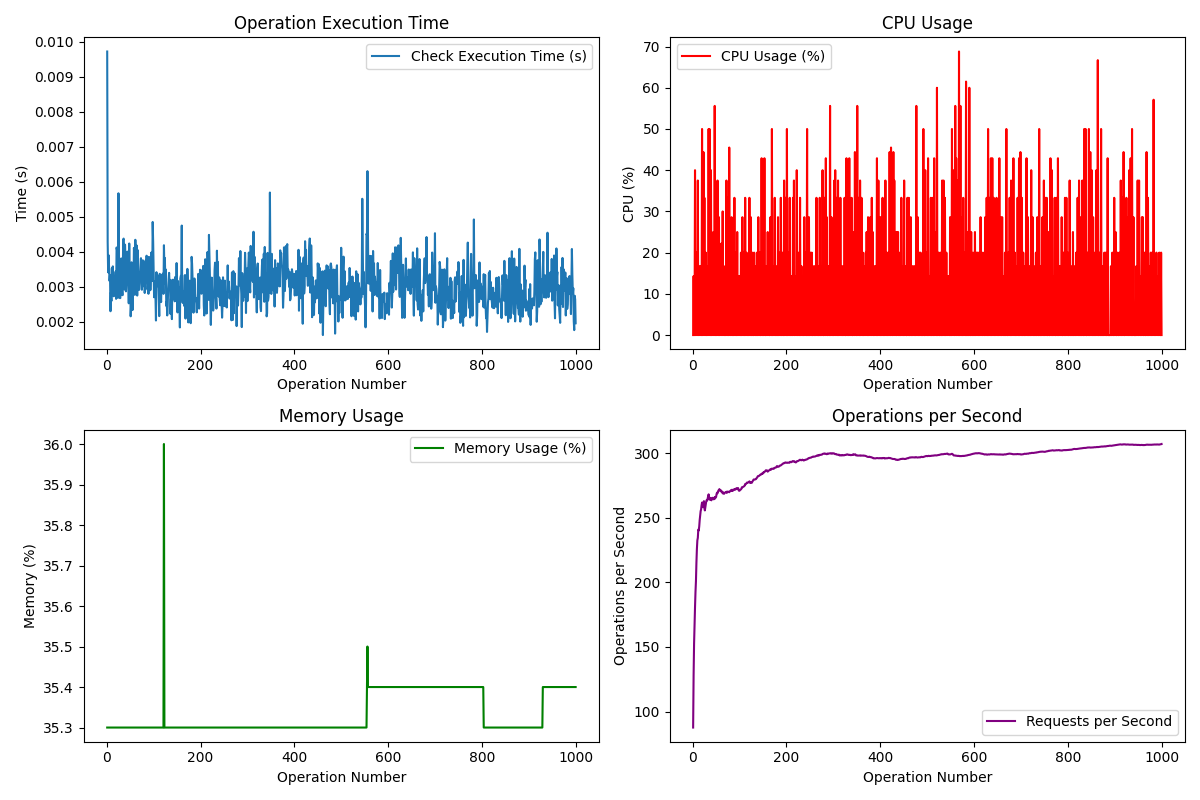

The data file committed next to this chart (first rows):
Request, Operation, Check Type, Execution Time (s), CPU (%), Memory (%), Requests/s, Status Code, Success, Allowed, Tuple Count
1, check, default, 0.009716, 0.0, 35.3, 87.59, 200, True, False, 1
2, check, default, 0.004282, 14.3, 35.3, 128.2, 200, True, False, 1
3, check, default, 0.003411, 0.0, 35.3, 152.4, 200, True, True, 1
4, check, default, 0.003901, 0.0, 35.3, 167.8, 200, True, True, 1
5, check, default, 0.003562, 40.0, 35.3, 180.6, 200, True, False, 1
6, check, default, 0.003167, 0.0, 35.3, 192.3, 200, True, True, 1
7, check, default, 0.003325, 0.0, 35.3, 200.9, 200, True, False, 1
8, check, default, 0.002301, 20.0, 35.3, 215.1, 200, True, True, 1
9, check, default, 0.002837, 0.0, 35.3, 225.7, 200, True, True, 1
10, check, default, 0.002593, 0.0, 35.3, 232.4, 200, True, False, 1
11, check, default, 0.003527, 37.5, 35.3, 234.4, 200, True, True, 1
12, check, default, 0.003189, 0.0, 35.3, 240.7, 200, True, False, 1
13, check, default, 0.003582, 0.0, 35.3, 240.1, 200, True, True, 1
14, check, default, 0.003164, 16.7, 35.3, 243.3, 200, True, True, 1
15, check, default, 0.002728, 0.0, 35.3, 248.2, 200, True, False, 1
16, check, default, 0.002930, 0.0, 35.3, 251.5, 200, True, False, 1
17, check, default, 0.002896, 16.7, 35.3, 255.1, 200, True, True, 1
18, check, default, 0.002951, 0.0, 35.3, 256.5, 200, True, False, 1
19, check, default, 0.003434, 0.0, 35.3, 259.6, 200, True, True, 1
20, check, default, 0.002655, 50.0, 35.3, 261.7, 200, True, True, 1
21, check, default, 0.004120, 0.0, 35.3, 259.5, 200, True, False, 1
22, check, default, 0.004048, 0.0, 35.3, 258.1, 200, True, False, 1
23, check, default, 0.002938, 44.4, 35.3, 260.3, 200, True, True, 1
24, check, default, 0.002686, 0.0, 35.3, 262.8, 200, True, False, 1
25, check, default, 0.005669, 33.3, 35.3, 257.5, 200, True, False, 1
26, check, default, 0.004025, 0.0, 35.3, 255.6, 200, True, True, 1
27, check, default, 0.002804, 0.0, 35.3, 258.1, 200, True, False, 1
28, check, default, 0.002675, 20.0, 35.3, 260.6, 200, True, True, 1
29, check, default, 0.002679, 0.0, 35.3, 262.8, 200, True, True, 1
30, check, default, 0.002988, 0.0, 35.3, 263.7, 200, True, False, 1
31, check, default, 0.003808, 16.7, 35.3, 263.3, 200, True, False, 1
32, check, default, 0.002991, 0.0, 35.3, 264.7, 200, True, False, 1
33, check, default, 0.002763, 0.0, 35.3, 266.5, 200, True, True, 1
34, check, default, 0.002759, 50.0, 35.3, 268.1, 200, True, True, 1
35, check, default, 0.004324, 0.0, 35.3, 266, 200, True, False, 1
36, check, default, 0.004375, 50.0, 35.3, 264.1, 200, True, False, 1
37, check, default, 0.003812, 0.0, 35.3, 263.9, 200, True, True, 1
38, check, default, 0.002920, 0.0, 35.3, 265.3, 200, True, False, 1
39, check, default, 0.004202, 40.0, 35.3, 263.8, 200, True, True, 1
40, check, default, 0.003805, 0.0, 35.3, 263.5, 200, True, True, 1
41, check, default, 0.002868, 0.0, 35.3, 264.6, 200, True, True, 1
42, check, default, 0.003130, 16.7, 35.3, 265.4, 200, True, False, 1
43, check, default, 0.003495, 0.0, 35.3, 265.1, 200, True, True, 1
44, check, default, 0.004003, 25.0, 35.3, 264.4, 200, True, True, 1
45, check, default, 0.003499, 0.0, 35.3, 264.2, 200, True, True, 1
46, check, default, 0.003374, 0.0, 35.3, 264.7, 200, True, False, 1
47, check, default, 0.002528, 55.6, 35.3, 265.9, 200, True, True, 1
48, check, default, 0.004235, 0.0, 35.3, 264.9, 200, True, True, 1
49, check, default, 0.002928, 0.0, 35.3, 265.9, 200, True, True, 1
50, check, default, 0.003461, 28.6, 35.3, 266.1, 200, True, False, 1
51, check, default, 0.002156, 0.0, 35.3, 268.3, 200, True, True, 1
52, check, default, 0.002462, 0.0, 35.3, 269.4, 200, True, True, 1
53, check, default, 0.003698, 37.5, 35.3, 268.9, 200, True, False, 1
54, check, default, 0.003062, 0.0, 35.3, 270.1, 200, True, True, 1
55, check, default, 0.002335, 0.0, 35.3, 271.2, 200, True, True, 1
56, check, default, 0.003293, 28.6, 35.3, 271.3, 200, True, False, 1
57, check, default, 0.002921, 0.0, 35.3, 272.1, 200, True, True, 1
58, check, default, 0.004110, 0.0, 35.3, 271.1, 200, True, False, 1
59, check, default, 0.003884, 14.3, 35.3, 270.7, 200, True, False, 1
60, check, default, 0.002769, 0.0, 35.3, 271.2, 200, True, False, 1
... 940 more rows
